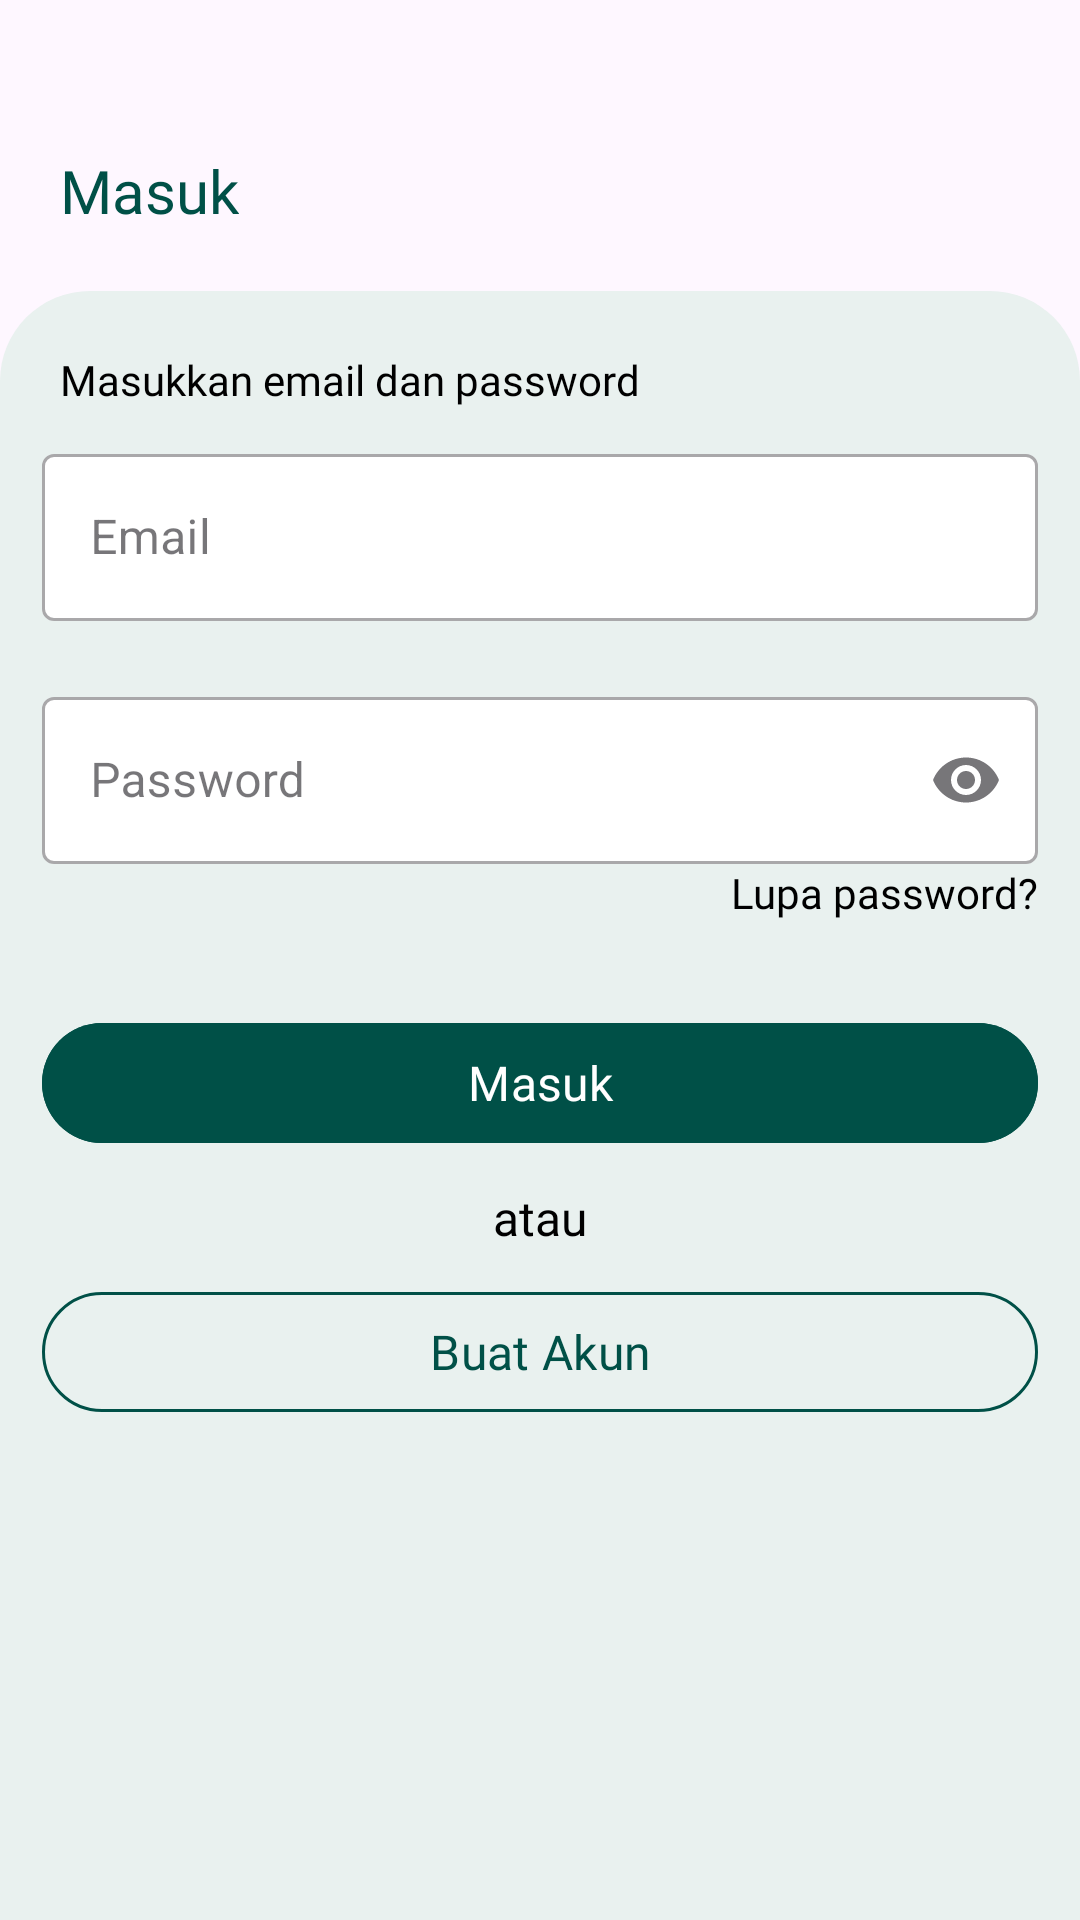

This screen was rendered from an Android layout file. Write that file and the resources it references.
<!-- AndroidManifest.xml: application theme Theme.BankSampah -->
<!-- res/layout/activity_login.xml -->
<?xml version="1.0" encoding="utf-8"?>
<androidx.constraintlayout.widget.ConstraintLayout
    xmlns:android="http://schemas.android.com/apk/res/android"
    xmlns:app="http://schemas.android.com/apk/res-auto"
    xmlns:tools="http://schemas.android.com/tools"
    android:id="@+id/main"
    android:layout_width="match_parent"
    android:layout_height="match_parent"
    tools:context=".LoginActivity">

    <TextView
        android:id="@+id/textView"
        android:layout_width="wrap_content"
        android:layout_height="wrap_content"
        android:layout_marginLeft="20dp"
        android:layout_marginVertical="50dp"
        android:fontFamily="@font/pjs_bold"
        android:text="Masuk"
        android:textColor="@color/dark_tosca"
        android:textSize="20sp"
        app:layout_constraintStart_toStartOf="parent"
        app:layout_constraintTop_toTopOf="parent" />

    <ImageView
        android:id="@+id/bg_login"
        android:layout_width="match_parent"
        android:layout_height="0dp"
        android:layout_marginTop="20dp"
        android:src="@drawable/bg_login"
        app:layout_constraintBottom_toBottomOf="parent"
        app:layout_constraintTop_toBottomOf="@+id/textView" />

    <TextView
        android:id="@+id/txt_input"
        android:layout_width="wrap_content"
        android:layout_height="wrap_content"
        android:layout_marginLeft="20dp"
        android:layout_marginVertical="20dp"
        android:fontFamily="@font/pjs_semibold"
        android:text="Masukkan email dan password"
        android:textColor="@color/black"
        android:textSize="14sp"
        app:layout_constraintTop_toTopOf="@+id/bg_login"
        app:layout_constraintStart_toStartOf="parent" />

    <com.google.android.material.textfield.TextInputLayout
        android:id="@+id/layout_email"
        style="@style/Widget.MaterialComponents.TextInputLayout.OutlinedBox"
        android:layout_width="match_parent"
        android:layout_height="wrap_content"
        android:layout_marginHorizontal="14dp"
        android:layout_marginTop="10dp"
        android:hint="Email"
        app:boxBackgroundColor="@color/white"
        app:layout_constraintTop_toBottomOf="@+id/txt_input">

        <com.google.android.material.textfield.TextInputEditText
            android:id="@+id/edit_email"
            android:inputType="textEmailAddress"
            android:layout_width="match_parent"
            android:layout_height="match_parent" />

    </com.google.android.material.textfield.TextInputLayout>

    <com.google.android.material.textfield.TextInputLayout
        android:id="@+id/layout_pass"
        style="@style/Widget.MaterialComponents.TextInputLayout.OutlinedBox"
        android:layout_width="match_parent"
        android:layout_height="wrap_content"
        android:hint="Password"
        android:layout_marginTop="20dp"
        android:layout_marginHorizontal="14dp"
        app:boxBackgroundColor="@color/white"
        app:endIconMode="password_toggle"
        app:layout_constraintTop_toBottomOf="@+id/layout_email">

        <com.google.android.material.textfield.TextInputEditText
            android:id="@+id/edit_password"
            android:layout_width="match_parent"
            android:layout_height="match_parent"
            android:inputType="textPassword" />

    </com.google.android.material.textfield.TextInputLayout>

    <TextView
        android:id="@+id/txt_lupapass"
        android:layout_width="wrap_content"
        android:layout_height="wrap_content"
        android:fontFamily="@font/pjs_semibold"
        android:text="Lupa password?"
        android:textColor="@color/black"
        android:textSize="14sp"
        app:layout_constraintEnd_toEndOf="@+id/layout_email"
        app:layout_constraintTop_toBottomOf="@+id/layout_pass" />

    <com.google.android.material.button.MaterialButton
        android:id="@+id/btn_login"
        style="@style/Widget.Material3.Button.UnelevatedButton"
        android:layout_width="match_parent"
        android:layout_height="wrap_content"
        android:layout_marginHorizontal="14dp"
        android:layout_marginTop="30dp"
        android:backgroundTint="@color/dark_tosca"
        android:fontFamily="@font/pjs_semibold"
        android:text="Masuk"
        android:textAllCaps="false"
        android:textSize="16sp"
        app:cornerRadius="30dp"
        app:layout_constraintTop_toBottomOf="@+id/txt_lupapass" />

    <TextView
        android:id="@+id/txt_atau"
        android:layout_width="wrap_content"
        android:layout_height="wrap_content"
        android:layout_marginTop="10dp"
        android:fontFamily="@font/pjs_semibold"
        android:text="atau"
        android:textColor="@color/black"
        android:textSize="16sp"
        app:layout_constraintEnd_toEndOf="parent"
        app:layout_constraintStart_toStartOf="parent"
        app:layout_constraintTop_toBottomOf="@+id/btn_login" />

    <com.google.android.material.button.MaterialButton
        style="@style/Widget.Material3.Button.OutlinedButton"
        android:id="@+id/btn_register"
        android:layout_width="match_parent"
        android:layout_height="wrap_content"
        android:layout_marginHorizontal="14dp"
        android:layout_marginTop="10dp"
        android:fontFamily="@font/pjs_semibold"
        android:text="Buat Akun"
        android:textAllCaps="false"
        android:textSize="16sp"
        app:cornerRadius="30dp"
        app:strokeColor="@color/dark_tosca"
        app:layout_constraintTop_toBottomOf="@+id/txt_atau" />

    <ProgressBar
        android:id="@+id/progress_bar"
        android:layout_width="100dp"
        android:layout_height="100dp"
        android:visibility="invisible"
        app:layout_constraintBottom_toBottomOf="parent"
        app:layout_constraintEnd_toEndOf="parent"
        app:layout_constraintStart_toStartOf="parent"
        app:layout_constraintTop_toTopOf="parent" />

</androidx.constraintlayout.widget.ConstraintLayout>
<!-- resources referenced by this layout -->
<resources>
  <color name="black">#FF000000</color>
  <color name="dark_tosca">#005047</color>
  <color name="white">#FFFFFFFF</color>
  <!-- drawable bg_login (drawable) -->
  <?xml version="1.0" encoding="utf-8"?>
  <shape xmlns:android="http://schemas.android.com/apk/res/android"
      android:shape="rectangle">
      <solid android:color="#E9F1EF" />
      <corners android:topLeftRadius="30dp" android:topRightRadius="30dp" />
  </shape>
  <style name="Theme.BankSampah" parent="Theme.Material3.Light.NoActionBar">
          
          <item name="colorPrimary">@color/dark_tosca</item>
          <item name="colorPrimaryVariant">@color/teal_700</item>
          <item name="colorOnPrimary">@color/white</item>
          
          <item name="colorSecondary">#262627</item>
          <item name="colorSecondaryVariant">@color/teal_700</item>
          <item name="colorOnSecondary">@color/black</item>
          
          <item name="android:statusBarColor">?attr/colorPrimaryVariant</item>
          
      </style>
  <color name="teal_700">#FF018786</color>
</resources>
